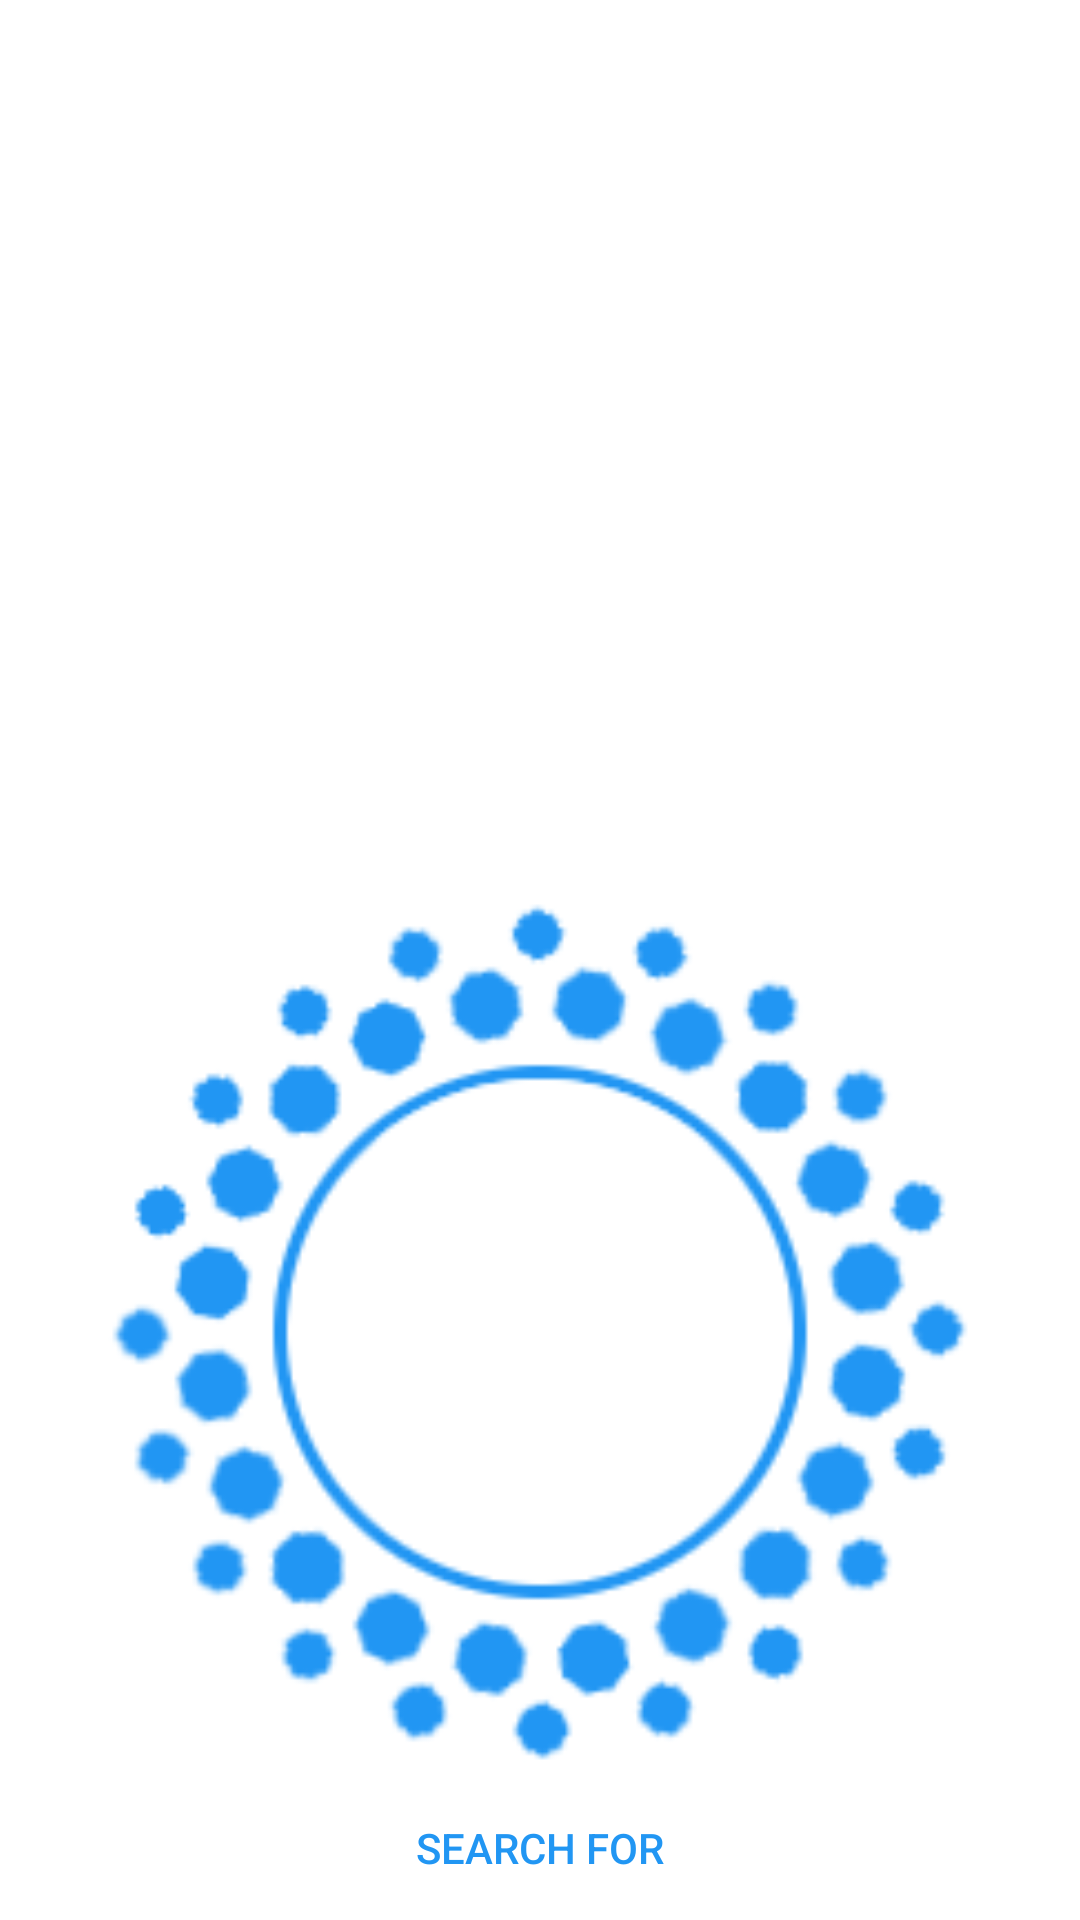

Layout XML and referenced resources for this Android screen:
<!-- AndroidManifest.xml: application theme AppTheme -->
<!-- res/layout/dialog_device.xml -->
<?xml version="1.0" encoding="utf-8"?>
<LinearLayout xmlns:android="http://schemas.android.com/apk/res/android"
    xmlns:app="http://schemas.android.com/apk/res-auto"

    android:layout_width="match_parent"
    android:layout_height="match_parent"
    android:background="#FFFFFF"
    android:orientation="vertical">

    <ListView
        android:id="@android:id/list"
        android:layout_width="match_parent"
        android:layout_height="50dp"
        android:layout_weight="1"
        android:minHeight="50dp"
        android:paddingLeft="12dp"
        android:paddingRight="12dp"
        android:scrollbarStyle="outsideOverlay" />

    <TextView
        android:id="@android:id/empty"
        android:layout_width="match_parent"
        android:layout_height="0dp"
        android:layout_weight="1"
        android:gravity="center"
        android:paddingLeft="12dp"
        android:paddingRight="12dp"
        android:text="@string/scanner_empty"
        android:textSize="18sp"
        android:visibility="gone" />

    <ImageView
        android:id="@+id/ivAnimation"
        android:layout_width="match_parent"
        android:layout_height="50sp"
        android:layout_gravity="center"
        android:layout_weight="1"
        app:srcCompat="@drawable/animation2_img"
        android:contentDescription="TODO" />

    <Button
        android:id="@+id/action_cancel"
        style="?android:attr/buttonBarButtonStyle"
        android:layout_width="match_parent"
        android:layout_height="wrap_content"
        android:text="@string/scanner_action_scan" />

</LinearLayout>
<!-- resources referenced by this layout -->
<resources>
  <!-- drawable animation2_img: png bitmap (drawable, 14780 bytes) -->
  <string name="scanner_action_scan">Search for</string>
  <string name="scanner_empty">No device found</string>
  <style name="AppTheme" parent="Theme.AppCompat.Light.NoActionBar">
          
          <item name="colorPrimary">@color/colorPrimary</item>
          <item name="colorPrimaryDark">@color/colorPrimaryDark</item>
          <item name="colorAccent">@color/colorAccent</item>
  
  
      </style>
  <color name="colorPrimary">#2196f3</color>
  <color name="colorPrimaryDark">#2196f3</color>
  <color name="colorAccent">#2196f3</color>
</resources>
